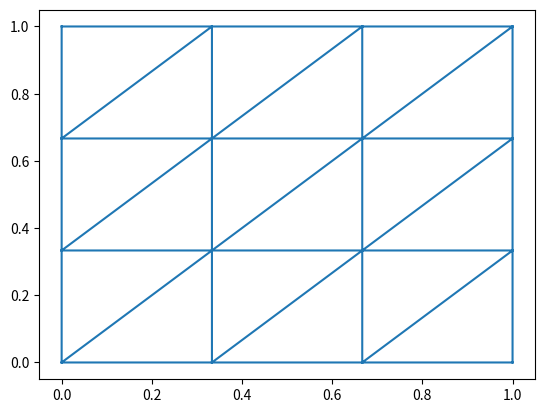

Write the Python code that produced this figure.
#!/usr/bin/env python3.6

import scipy
import numpy as np
import matplotlib
import matplotlib.pyplot as plt
import math
from scipy.sparse import lil_matrix
from scipy.sparse.linalg import spsolve

def gen_mesh(n):
    nodes = range(0, (n+1)*(n+1))
    coordinates = list(map(lambda i: [(i // (n+1))/n, (i % (n+1))/n], nodes))
    def corners(i):
        row = i // (2*n)
        lower_left = i % (2*n) // 2 + (n+1)*row
        if (i % 2 == 0): # even
            return [lower_left, lower_left+1, lower_left + n+2]
        else: # odd
            return [lower_left, lower_left + n+2, lower_left + n+1]
    elements = list(map(corners, range(0, 2*n*n)))
    dirichletboundary = set(range(0, n+1)) | set(range(n+1, n*(n+1), n+1)) | \
            set(range(2*n+1, (n+1)*(n+1), n+1)) | set(range(n*(n+1), (n+1)*(n+1), 1))
    return (nodes, coordinates, elements, dirichletboundary)

#print(gen_mesh(3))
n = 3
nodes, coordinates, elements, dirichletboundary = gen_mesh(n)

def assemble_stiffness_local(triangle):
    g1 = np.array([[1] + coordinates[c] for c in elements[triangle]])
    g2 = np.array([[0, 0], [1, 0], [0, 1]])
    g = np.linalg.inv(np.transpose(g1)).dot(g2)
    x = g1[:,1]
    y = g1[:,2]
    a = abs((x[1]-x[0])*(y[2]-y[0]) - (y[1]-y[0])*(x[2]-x[0])) * \
            g.dot(np.transpose(g))
    return a

print(assemble_stiffness_local(0))

def assemble_mass_local(triangle):
    g1 = np.array([[1] + coordinates[c] for c in elements[triangle]])
    x = g1[:,1]
    y = g1[:,2]
    m = 1/24 * abs((x[1]-x[0])*(y[2]-y[0]) - (y[1]-y[0])*(x[2]-x[0])) * \
            (np.ones((3,3)) + np.diag(np.ones(3)))
    return m

print(assemble_mass_local(0))
#print([print(v) for v in map(assemble_stiffness_local, nodes)])

def assemble_load_local(triangle, f):
    [xT, yT] = map(lambda v: v/3, map(sum, zip(*[coordinates[c] for c in elements[triangle]])))
    return f(xT, yT) * 1/(6*n*n) * np.ones(3)

f = lambda x,y: 2*np.pi*np.pi*np.sin(np.pi*x)*np.sin(np.pi*y)
print(assemble_load_local(0, f))

def assemble_stiffness():
    num_nodes = (n+1)*(n+1)
    a = lil_matrix((num_nodes, num_nodes))
    for t in range(0, 2*n*n):
        loc = assemble_stiffness_local(t)
        for c1 in range(0,3):
            for c2 in range(0,3):
                a[elements[t][c1], elements[t][c2]] += loc[c1][c2]
    return a.tocsr()

#print(assemble_stiffness().toarray() + 1000 - 1000)


def assemble_mass():
    num_nodes = (n+1)*(n+1)
    m = lil_matrix((num_nodes, num_nodes))
    for t in range(0, 2*n*n):
        loc = assemble_mass_local(t)
        for c1 in range(0,3):
            for c2 in range(0,3):
                m[elements[t][c1], elements[t][c2]] += loc[c1][c2]
    return m.tocsr()

def assemble_load(f):
    v = np.zeros((n+1)*(n+1))
    for t in range(0, 2*n*n):
        loc = assemble_load_local(t, f)
        for c1 in range(0,3):
            v[elements[t][c1]] += loc[c1]
    return v


def solve(f):
    non_zero = list(filter(lambda n: not n in dirichletboundary, nodes))
    a = assemble_stiffness()
    v = assemble_load(f)
    res = spsolve(a[non_zero,:][:,non_zero], v[non_zero])
    full_res = np.zeros((n+1)*(n+1))
    full_res[non_zero] = res
    return full_res

print(solve(f))

coordinates = np.array(coordinates)
x = coordinates[:,0]
y = coordinates[:,1]

plt.triplot(x, y, elements)
#plt.show()

def foo(coordinates, elements, dirichletboundary):
    # ...
    42


